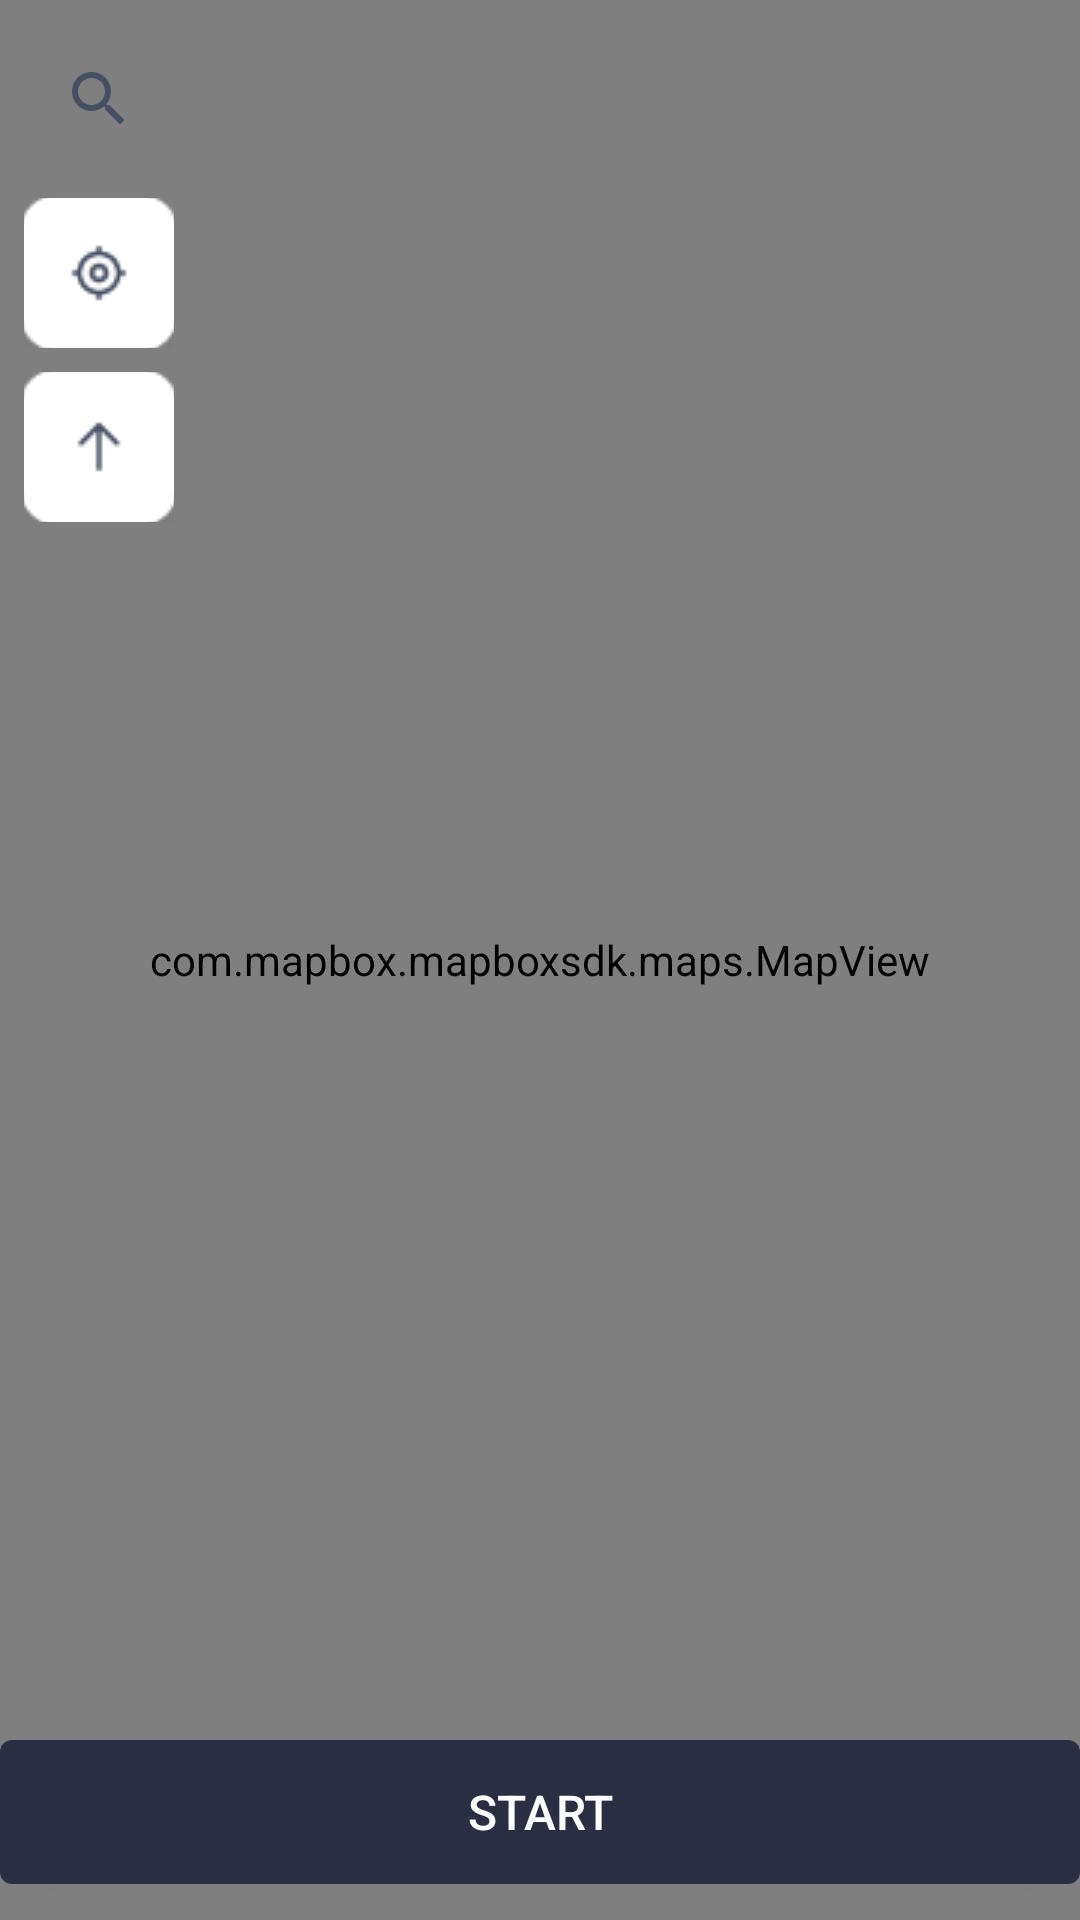

Reconstruct the res/layout file that produces this screen, plus the resources it refers to.
<!-- AndroidManifest.xml: application theme AppTheme -->
<!-- res/layout/map_fragment.xml -->
<?xml version="1.0" encoding="utf-8"?>
<RelativeLayout xmlns:android="http://schemas.android.com/apk/res/android"
    xmlns:tools="http://schemas.android.com/tools"
    android:layout_width="match_parent"
    android:layout_height="match_parent"
    xmlns:mapbox="http://schemas.android.com/apk/res-auto"
    tools:context=".Activity.MainActivity">

    <com.mapbox.mapboxsdk.maps.MapView
        android:id="@+id/mapView"
        android:layout_width="match_parent"
        android:layout_height="match_parent"
        />




    <ImageView
        android:id="@+id/btn_search"
        android:layout_width="50dp"
        android:layout_height="50dp"
        android:elevation="8dp"
        android:src="@drawable/ic_search"
        android:scaleType="center"
        android:imeOptions="actionSearch"
        android:background="@drawable/shape_search"
        android:layout_marginStart="8dp"
        android:layout_marginTop="8dp"
        />


    <ImageView
        android:id="@+id/btn_getMyLocation"
        android:layout_width="50dp"
        android:layout_height="50dp"
        android:layout_below="@id/btn_search"
        android:elevation="8dp"
        android:src="@drawable/btn_getlocation"
        android:scaleType="center"
        android:imeOptions="actionSearch"
        android:background="@drawable/shape_search"
        android:layout_marginStart="8dp"
        android:layout_marginTop="8dp"
        />

    <Button
        android:id="@+id/btn_getMyLocation2"
        android:layout_below="@id/btn_search"
        android:layout_width="50dp"
        android:layout_height="50dp"
        android:layout_margin="8dp"
        android:visibility="gone"
        android:background="@drawable/btn_getlocation"/>




    <ImageView
        android:id="@+id/btn_show"
        android:layout_width="50dp"
        android:layout_height="50dp"
        android:layout_below="@id/btn_getMyLocation"
        android:elevation="8dp"
        android:src="@drawable/btn_show"
        android:scaleType="center"
        android:imeOptions="actionSearch"
        android:background="@drawable/shape_search"
        android:layout_marginStart="8dp"
        android:layout_marginTop="8dp"
        />

    <Button
        android:id="@+id/btn_show2"
        android:layout_width="50dp"
        android:layout_height="50dp"
        android:layout_below="@id/btn_getMyLocation"
        android:layout_marginStart="8dp"
        android:visibility="gone"
        android:background="@drawable/btn_show"/>


    <ImageView
        android:id="@+id/btn_hide"
        android:layout_width="50dp"
        android:layout_height="50dp"
        android:layout_below="@id/btn_getMyLocation"
        android:elevation="8dp"
        android:visibility="gone"
        android:src="@drawable/btn_hide"
        android:scaleType="center"
        android:imeOptions="actionSearch"
        android:background="@drawable/shape_search"
        android:layout_marginStart="8dp"
        android:layout_marginTop="8dp"
        />

    <Button
        android:id="@+id/btn_hide2"
        android:layout_width="50dp"
        android:layout_height="50dp"
        android:layout_below="@id/btn_getMyLocation"
        android:layout_marginStart="8dp"
        android:visibility="gone"
        android:layout_marginBottom="4dp"
        android:background="@drawable/btn_hide"/>

    <androidx.recyclerview.widget.RecyclerView
        android:id="@+id/user_list"
        android:layout_width="match_parent"
        android:layout_height="wrap_content"
        tools:listitem="@layout/user_item"
        android:paddingTop="8dp"
        android:visibility="gone"
        android:paddingBottom="8dp"
        android:layout_marginBottom="8dp"
        mapbox:layoutManager="androidx.recyclerview.widget.LinearLayoutManager"
        android:orientation="horizontal"
        android:layout_above="@id/btn_start"/>


    <Button
        android:id="@+id/btn_start"
        android:layout_width="match_parent"
        android:layout_height="wrap_content"
        android:text="Start"
        android:textSize="16dp"
        android:textColor="@android:color/white"
        android:background="@drawable/shape"
        android:layout_alignParentBottom="true"
        android:layout_marginEnd="@dimen/mapbox_internalMinSpan24"
        android:layout_marginStart="@dimen/mapbox_internalMinSpan24"
       android:layout_marginBottom="12dp"
        />

</RelativeLayout>
<!-- res/layout/user_item.xml (included above) -->
<?xml version="1.0" encoding="utf-8"?>
<androidx.cardview.widget.CardView xmlns:android="http://schemas.android.com/apk/res/android"
    android:layout_width="wrap_content"
    android:layout_height="wrap_content"
    xmlns:app="http://schemas.android.com/apk/res-auto"
    android:layout_margin="4dp"
    app:cardCornerRadius="8dp"
    android:id="@+id/all_card">

    <RelativeLayout
        android:layout_width="200dp"
        android:layout_height="120dp">

        <TextView
            android:id="@+id/txt_name"
            android:layout_width="wrap_content"
            android:layout_height="wrap_content"
            android:text="Name"
            android:textSize="20dp"
            android:textStyle="bold"
            android:layout_centerInParent="true"
            android:textColor="@color/dark"
            />
    </RelativeLayout>


</androidx.cardview.widget.CardView>
<!-- resources referenced by this layout -->
<resources>
  <color name="dark">#2A2E43</color>
  <!-- drawable btn_getlocation: png bitmap (drawable, 1351 bytes) -->
  <!-- drawable btn_hide: png bitmap (drawable, 1066 bytes) -->
  <!-- drawable btn_show: png bitmap (drawable, 1061 bytes) -->
  <!-- drawable ic_search (drawable) -->
  <vector android:height="24dp" android:tint="#454F63"
      android:viewportHeight="24.0" android:viewportWidth="24.0"
      android:width="24dp" xmlns:android="http://schemas.android.com/apk/res/android">
      <path android:fillColor="#FF000000" android:pathData="M15.5,14h-0.79l-0.28,-0.27C15.41,12.59 16,11.11 16,9.5 16,5.91 13.09,3 9.5,3S3,5.91 3,9.5 5.91,16 9.5,16c1.61,0 3.09,-0.59 4.23,-1.57l0.27,0.28v0.79l5,4.99L20.49,19l-4.99,-5zM9.5,14C7.01,14 5,11.99 5,9.5S7.01,5 9.5,5 14,7.01 14,9.5 11.99,14 9.5,14z"/>
  </vector>
  <!-- drawable shape (drawable) -->
  <?xml version="1.0" encoding="utf-8"?>
  <shape xmlns:android="http://schemas.android.com/apk/res/android"
      android:shape="rectangle">
  
      <solid android:color="@color/dark"/>
      <corners android:radius="4dp"/>
  
  </shape>
  <style name="AppTheme" parent="Theme.AppCompat.Light.NoActionBar">
          
          <item name="colorPrimary">@color/white</item>
          <item name="colorPrimaryDark">@color/white</item>
          <item name="colorAccent">@color/colorAccent</item>
  
      </style>
  <color name="white">#FFFFFF</color>
  <color name="colorAccent">#03DAC5</color>
</resources>
